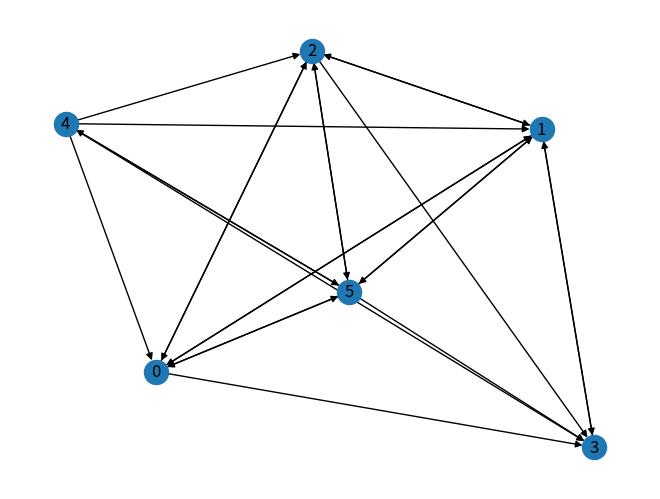

Write Python code to recreate this figure.
import networkx as nx
import numpy as np
import matplotlib.pyplot as plt

P0 = [[0,1,1,1,0,1],
      [1,0,1,1,0,1],
      [1,1,0,1,0,1],
      [0,1,0,0,0,0],
      [1,1,1,1,0,1],
      [1,1,1,1,1,0]]
G = nx.DiGraph(np.array(P0))

pos = {2: (177, 290), 4: (0, 237), 1: (342, 233), 5: (204, 115), 0: (65, 57), 3: (380, 2)}
nx.draw(G, pos, with_labels=True, node_size=300, arrows=True)
plt.show()
